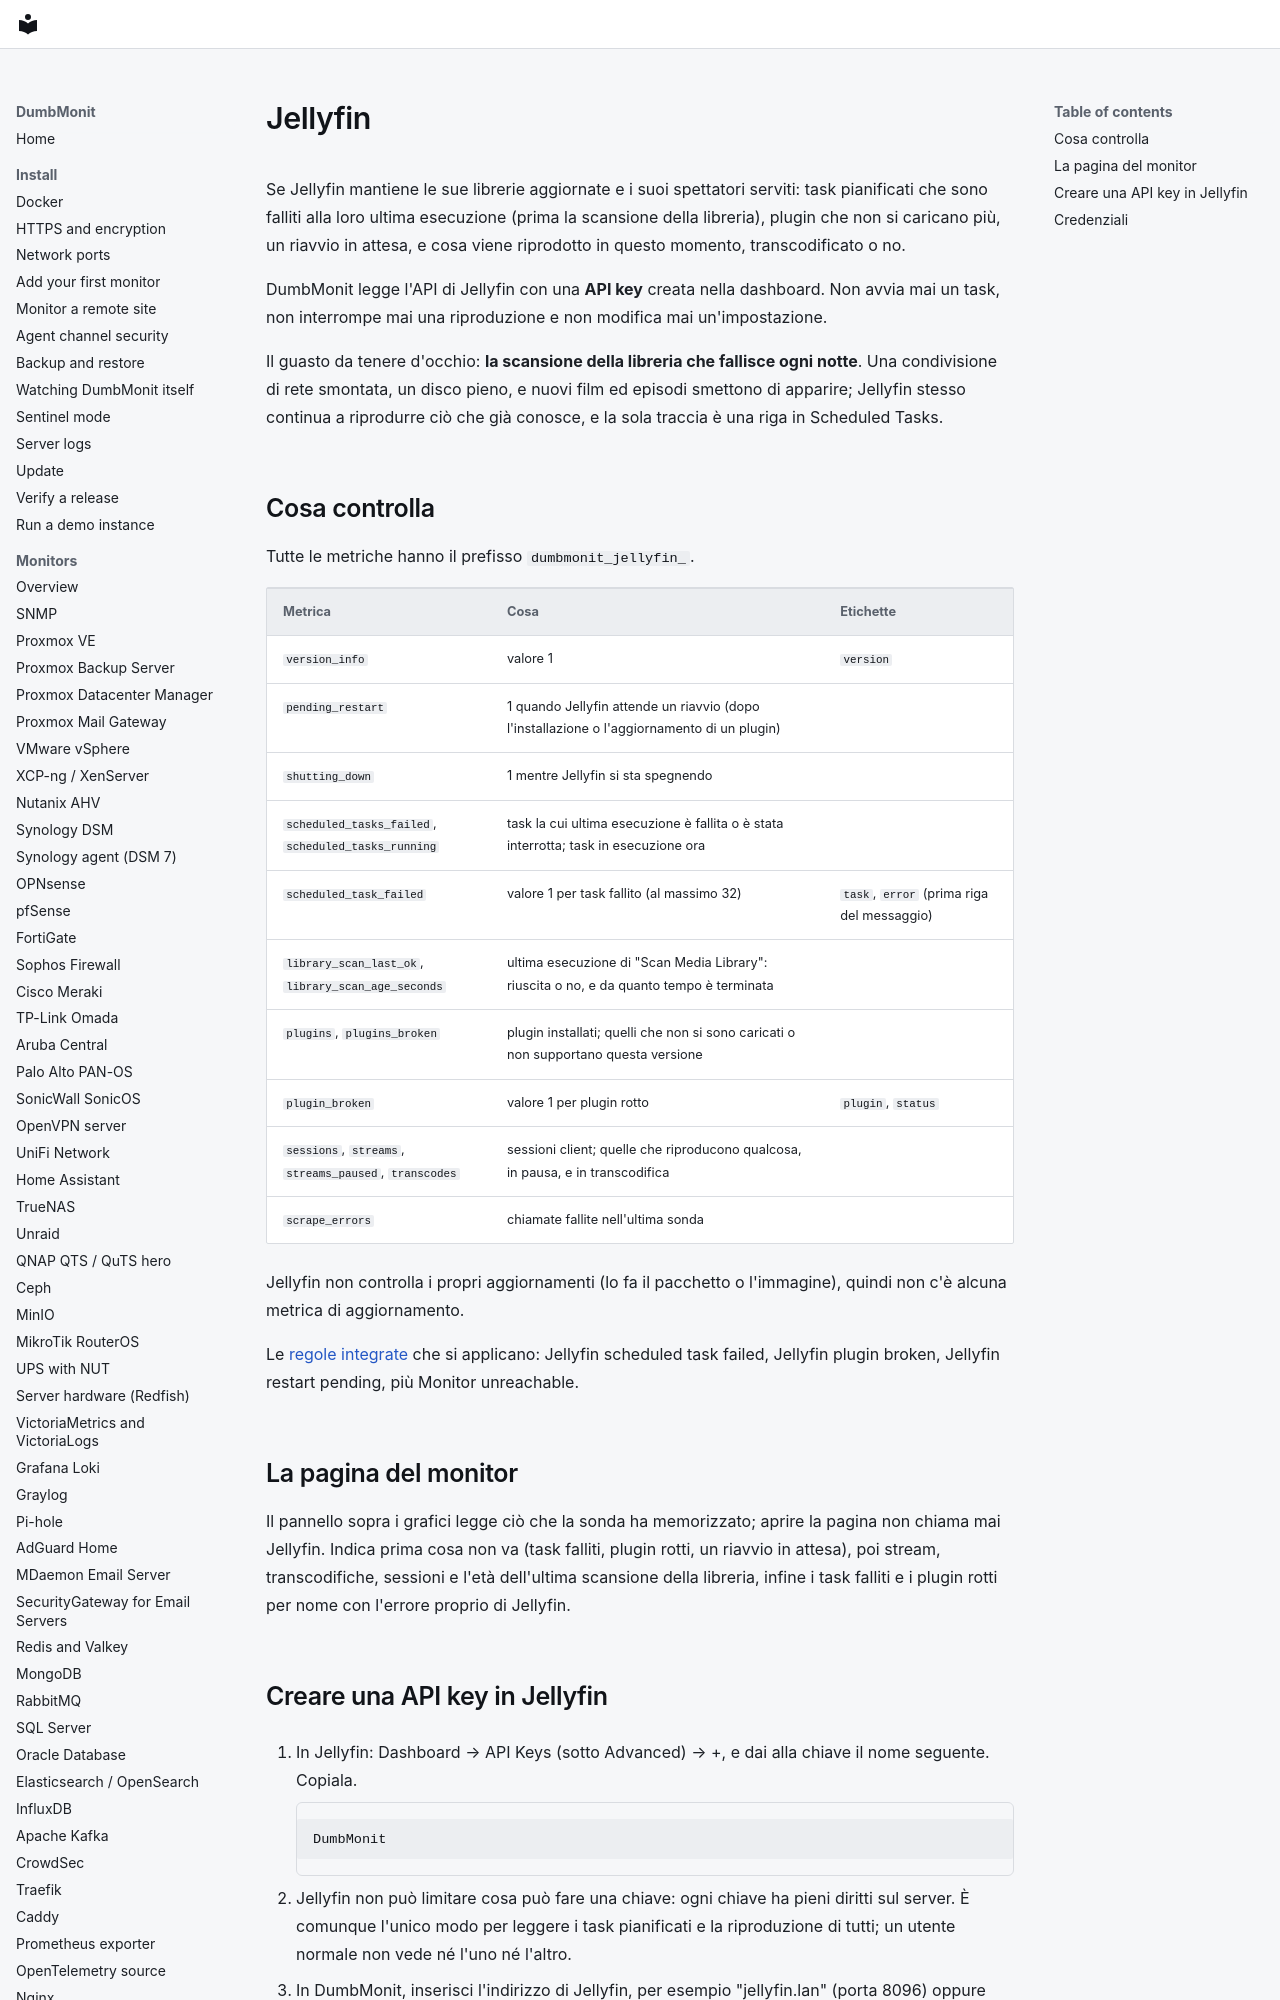

repository: laupernoe/dumbmonit · page: devices/jellyfin.it/index.html · generator: mkdocs

# Jellyfin

Se Jellyfin mantiene le sue librerie aggiornate e i suoi spettatori serviti:
task pianificati che sono falliti alla loro ultima esecuzione (prima la
scansione della libreria), plugin che non si caricano più, un riavvio in
attesa, e cosa viene riprodotto in questo momento, transcodificato o no.

DumbMonit legge l'API di Jellyfin con una **API key** creata nella dashboard.
Non avvia mai un task, non interrompe mai una riproduzione e non modifica mai
un'impostazione.

Il guasto da tenere d'occhio: **la scansione della libreria che fallisce ogni
notte**. Una condivisione di rete smontata, un disco pieno, e nuovi film ed
episodi smettono di apparire; Jellyfin stesso continua a riprodurre ciò che
già conosce, e la sola traccia è una riga in Scheduled Tasks.
